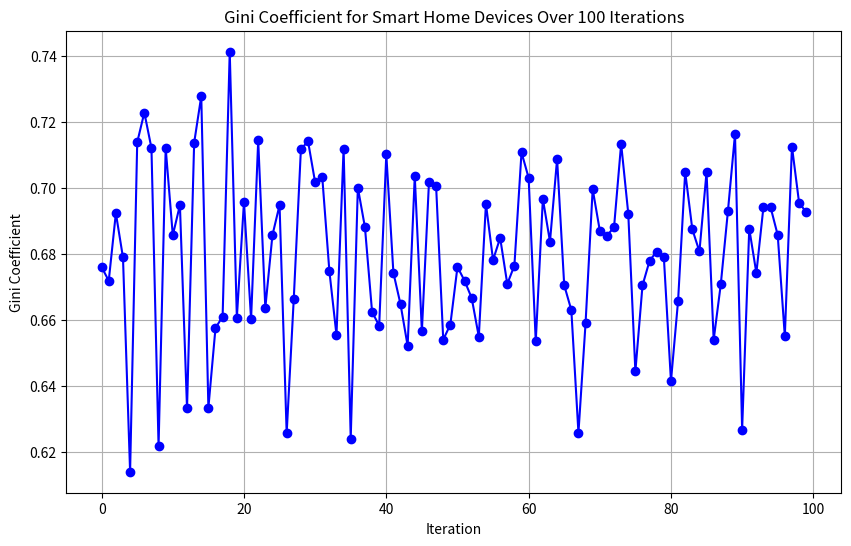

Python code for this plot:
import numpy as np
import random

def gini_coefficient(consumptions):
    """
    Calculate the Gini coefficient for energy consumption distribution.
    
    The Gini coefficient measures inequality in distribution, where:
    - 0 represents perfect equality (all values are the same)
    - 1 represents perfect inequality (one value has everything, others have zero)
    
    Parameters:
    -----------
    consumptions : array-like
        Array of energy consumption values (must be non-negative)
        
    Returns:
    --------
    float
        Gini coefficient value between 0 and 1
        
    Raises:
    -------
    ValueError
        If input array is empty or contains negative values
    """
    # Input validation
    if len(consumptions) == 0:
        raise ValueError("Input array cannot be empty")
    
    consumptions = np.array(consumptions)
    if np.any(consumptions < 0):
        raise ValueError("Energy consumption values cannot be negative")
    
    # If all values are zero, return 0 to avoid division by zero
    if np.all(consumptions == 0):
        return 0.0
    
    # Calculate Gini coefficient
    n = len(consumptions)
    consumptions_sorted = np.sort(consumptions)
    cum_consumptions = np.cumsum(consumptions_sorted)
    
    # Create Lorenz curve points
    lorenz_curve = cum_consumptions / cum_consumptions[-1]
    lorenz_curve = np.insert(lorenz_curve, 0, 0)  # Add starting point (0,0)
    
    # Calculate area under Lorenz curve using trapezoidal rule
    x_points = np.linspace(0, 1, n + 1)  # Include both endpoints
    area_under_lorenz_curve = np.trapz(lorenz_curve, x_points)
    
    # Calculate Gini coefficient
    gini_index = 1 - 2 * area_under_lorenz_curve
    
    return gini_index

if __name__ == "__main__":
    # Define a list of devices and their approximate consumption range in watts
    smart_home_devices = [
        {"device": "Smart Light Bulb", "consumption_range": (5, 20)},  # Light bulbs use small watts
        {"device": "Smart Thermostat", "consumption_range": (3, 10)},  # Low power for thermostats
        {"device": "Smart Refrigerator", "consumption_range": (100, 250)},  # High for fridges
        {"device": "Smart TV", "consumption_range": (50, 150)},  # TVs can vary based on size
        {"device": "Smart Speaker", "consumption_range": (5, 20)},  # Low consumption speakers
        {"device": "Smart Plug", "consumption_range": (1, 10)},  # Plugs are minimal
        {"device": "Smart Security Camera", "consumption_range": (5, 15)},  # Cameras use a little more power
        {"device": "Smart Door Lock", "consumption_range": (1, 5)},  # Locks use very little
        {"device": "Smart Washing Machine", "consumption_range": (300, 700)},  # Washers are energy-hungry
        {"device": "Smart Dishwasher", "consumption_range": (200, 500)},  # Dishwashers also use quite a bit
    ]
    
    import matplotlib.pyplot as plt

    # Initialize an empty list to store Gini coefficients
    gini_indices = []



    # Loop to calculate Gini coefficients for 100 different sets of consumption values
    for _ in range(100):
        consumption_values = np.array([random.randint(device["consumption_range"][0], device["consumption_range"][1]) for device in smart_home_devices])
        gini_index = gini_coefficient(consumption_values)
        gini_indices.append(gini_index)

    
    print("Gini Coefficients for SMD:")
    print("-"*20)
    print(f"Max Gini Coefficient: {max(gini_indices):.4f}")
    print(f"Min Gini Coefficient: {min(gini_indices):.4f}")
    print(f"Average Gini Coefficient: {np.mean(gini_indices):.4f}")
    print(f"Standard Deviation: {np.std(gini_indices):.4f}")
    print("-"*20)

    # Plot the Gini coefficients
    plt.figure(figsize=(10, 6))
    plt.plot(gini_indices, marker='o', linestyle='-', color='b')
    plt.title('Gini Coefficient for Smart Home Devices Over 100 Iterations')
    plt.xlabel('Iteration')
    plt.ylabel('Gini Coefficient')
    plt.grid(True)
    plt.show()